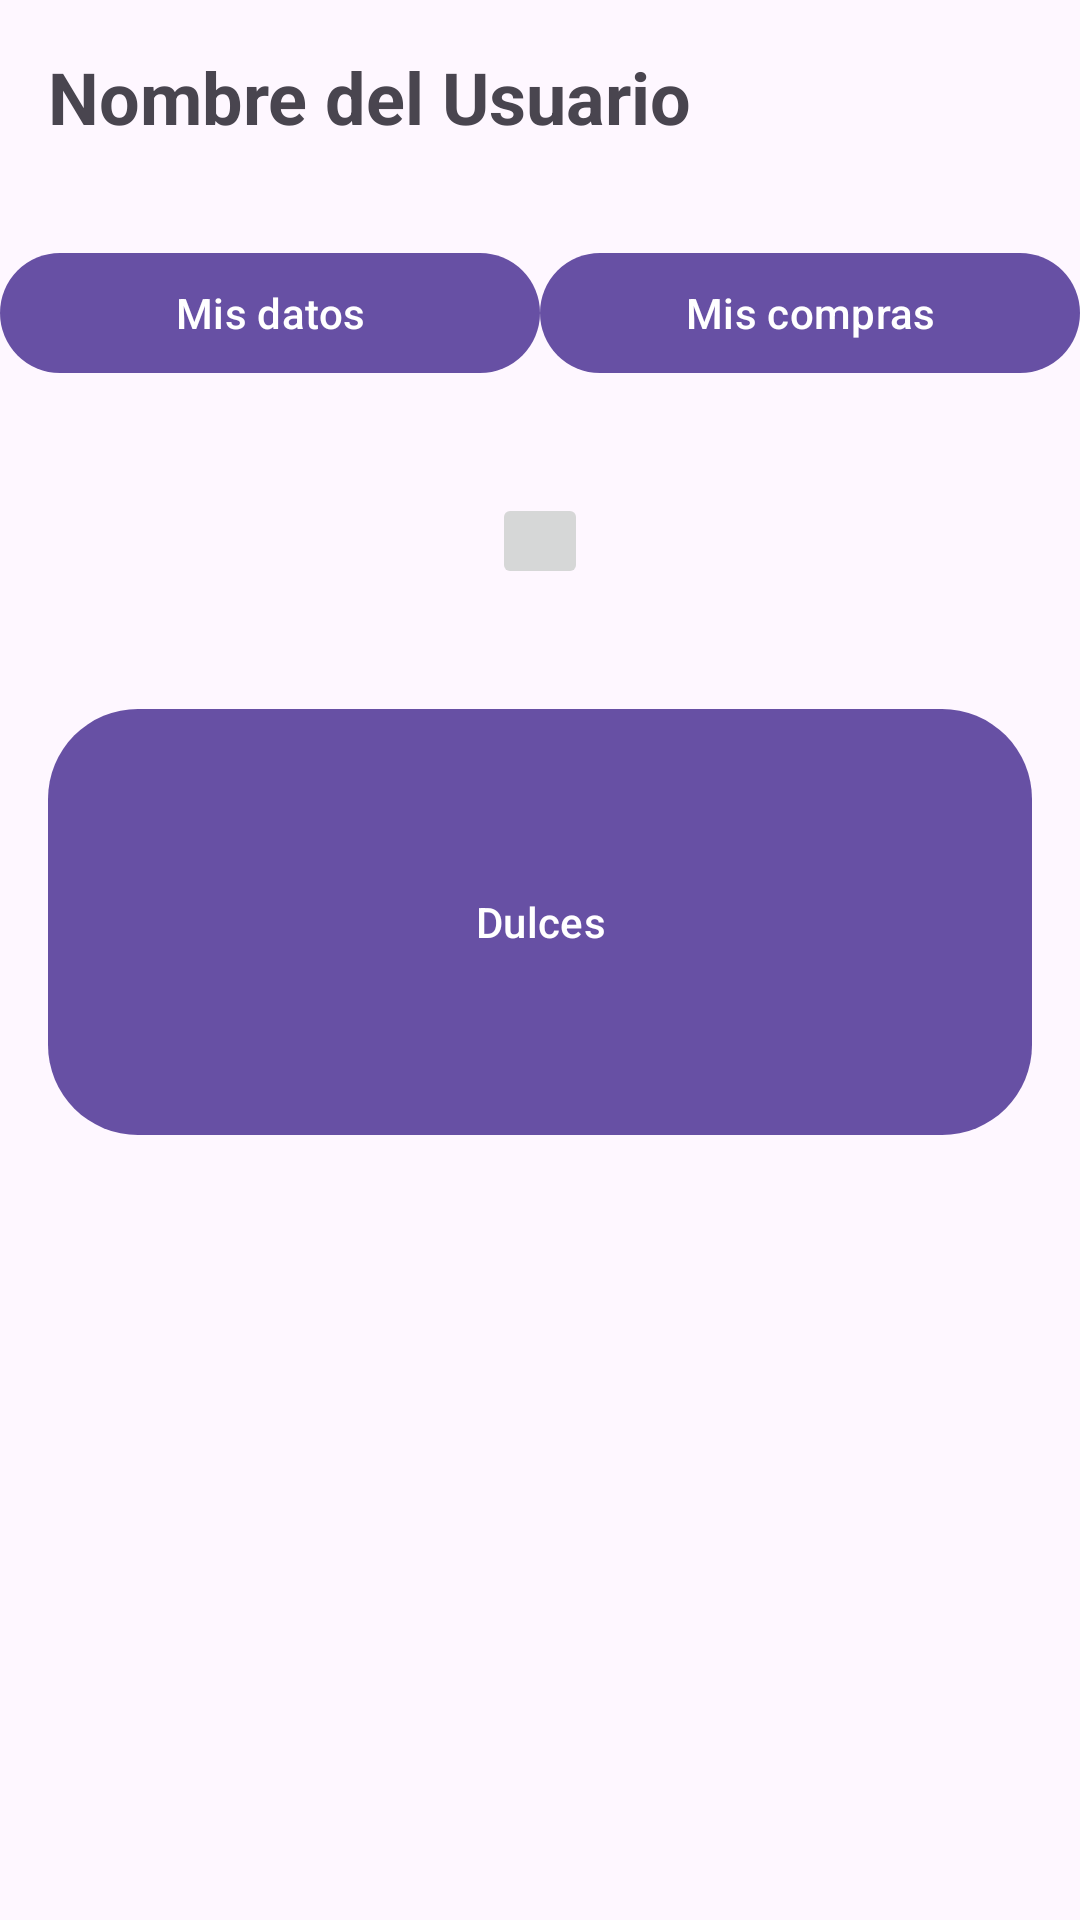

This screen was rendered from an Android layout file. Write that file and the resources it references.
<!-- AndroidManifest.xml: application theme Theme.Cineplus -->
<!-- res/layout/fragment_cuenta_compras.xml -->
<?xml version="1.0" encoding="utf-8"?>
<androidx.constraintlayout.widget.ConstraintLayout xmlns:android="http://schemas.android.com/apk/res/android"
    xmlns:app="http://schemas.android.com/apk/res-auto"
    xmlns:tools="http://schemas.android.com/tools"
    android:layout_width="match_parent"
    android:layout_height="match_parent"
    tools:context=".Cuenta">

    <com.google.android.material.textview.MaterialTextView
        android:id="@+id/txtTituloCuenta"
        android:layout_width="wrap_content"
        android:layout_height="wrap_content"
        android:padding="@dimen/scale_16"
        android:text="@string/titulo_cuenta_placeholder"
        android:textSize="@dimen/text_title_header"
        android:textStyle="bold"
        app:layout_constraintStart_toStartOf="parent"
        app:layout_constraintTop_toTopOf="parent"
        />

    <com.google.android.material.button.MaterialButton
        android:id="@+id/btn_datos"
        android:layout_width="0dp"
        android:layout_height="wrap_content"
        android:layout_marginTop="@dimen/scale_16"
        android:text="@string/btn_datos"
        app:layout_constraintStart_toStartOf="parent"
        app:layout_constraintTop_toBottomOf="@+id/txtTituloCuenta"
        app:layout_constraintWidth_percent="0.5" />

    <com.google.android.material.button.MaterialButton
        android:id="@+id/btn_compras"
        android:layout_width="0dp"
        android:layout_height="wrap_content"
        android:layout_marginTop="@dimen/scale_16"
        android:text="@string/btn_compras"
        app:layout_constraintEnd_toEndOf="parent"
        app:layout_constraintTop_toBottomOf="@+id/txtTituloCuenta"
        app:layout_constraintWidth_percent="0.5" />

    <ImageButton
        android:id="@+id/btn_entradas"
        android:layout_width="wrap_content"
        android:layout_height="wrap_content"
        android:layout_marginTop="36dp"
        android:padding="@dimen/scale_16"
        android:layout_marginEnd="@dimen/scale_16"
        android:layout_marginStart="@dimen/scale_16"
        app:layout_constraintTop_toBottomOf="@id/btn_datos"
        app:layout_constraintStart_toStartOf="parent"
        app:layout_constraintEnd_toEndOf="parent"
        android:src="@drawable/ic_launcher_background"
        android:contentDescription="@string/btn_entradas"
        app:cornerRadius="30dp"
        />

    <com.google.android.material.button.MaterialButton
        android:id="@+id/btn_dulces"
        android:layout_width="0dp"
        android:layout_height="150dp"
        android:text="@string/btn_dulces"
        app:cornerRadius="30dp"
        android:layout_marginTop="36dp"
        android:padding="@dimen/scale_16"
        android:layout_marginEnd="@dimen/scale_16"
        android:layout_marginStart="@dimen/scale_16"
        app:layout_constraintTop_toBottomOf="@id/btn_entradas"
        app:layout_constraintStart_toStartOf="parent"
        app:layout_constraintEnd_toEndOf="parent" />

</androidx.constraintlayout.widget.ConstraintLayout>
<!-- resources referenced by this layout -->
<resources>
  <dimen name="scale_16">16dp</dimen>
  <dimen name="text_title_header">24sp</dimen>
  <string name="btn_compras">Mis compras</string>
  <string name="btn_datos">Mis datos</string>
  <string name="btn_dulces">Dulces</string>
  <string name="btn_entradas">Entradas</string>
  <string name="titulo_cuenta_placeholder">Nombre del Usuario</string>
  <style name="Theme.Cineplus" parent="Base.Theme.Cineplus" />
  <style name="Base.Theme.Cineplus" parent="Theme.Material3.DayNight.NoActionBar">
          
          
      </style>
</resources>
